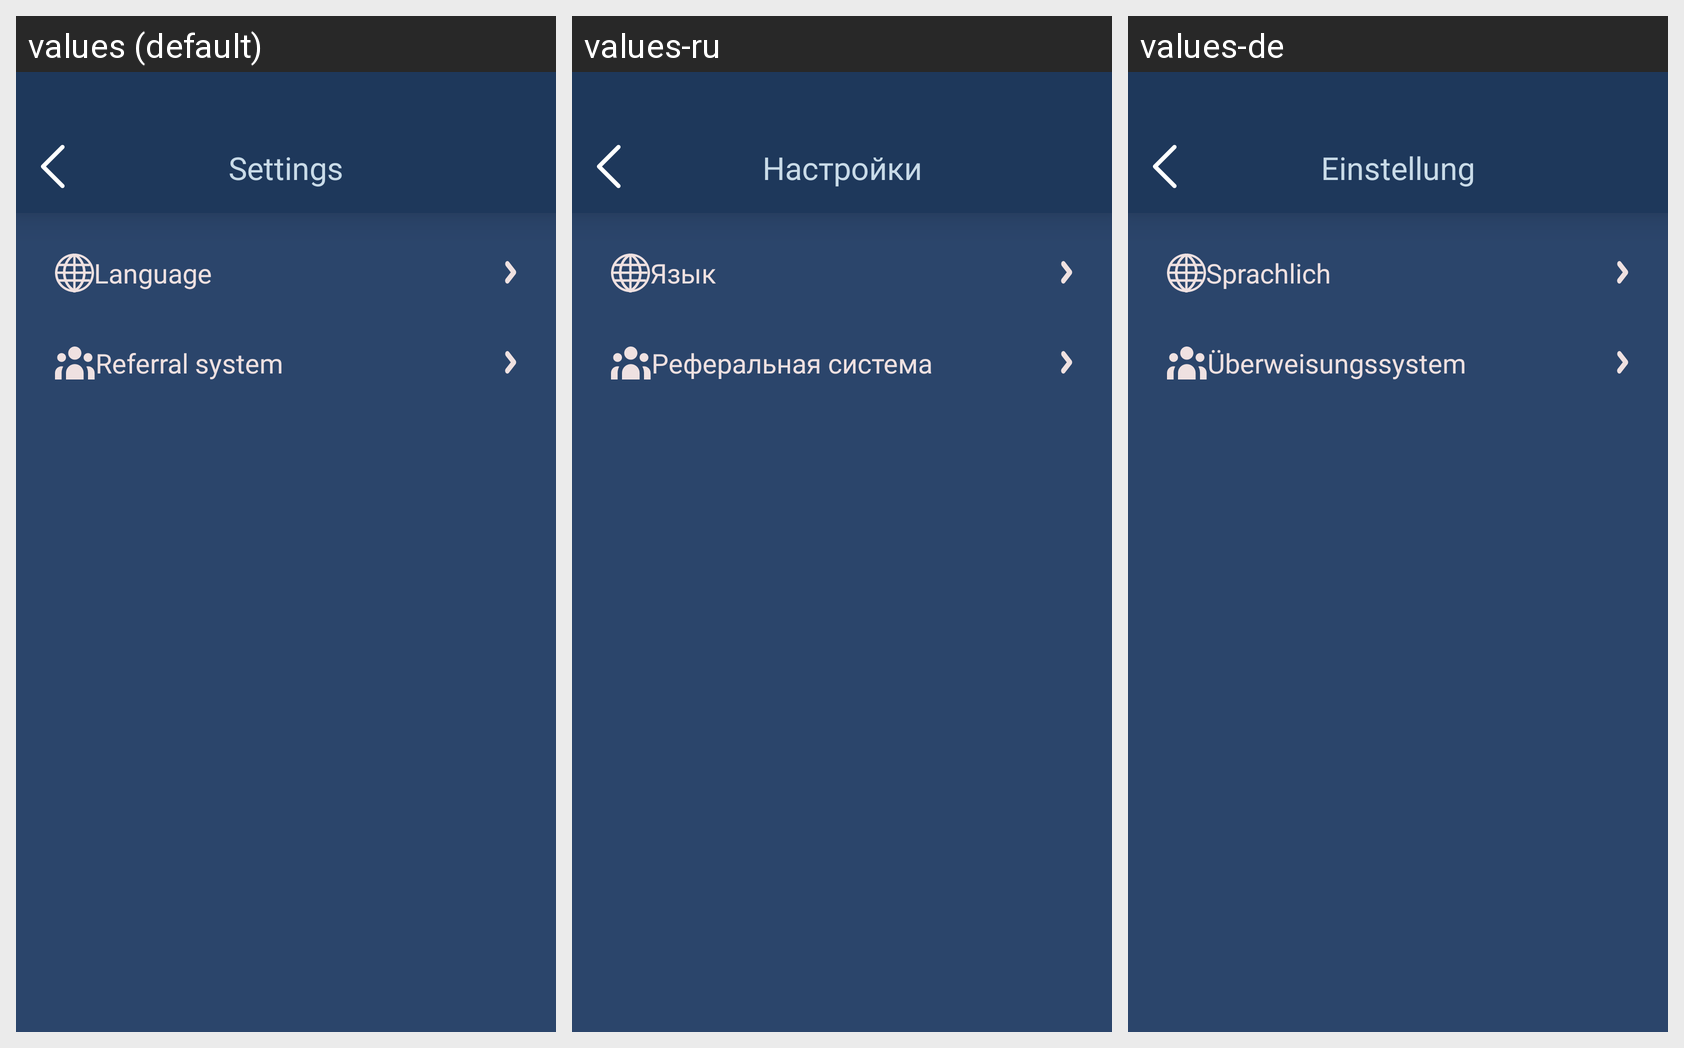

This grid shows one Android layout under several languages. Give, for every string resource on the screen, its name, the default text and each shown locale's text.
Android screen res/layout/fragment_settings.xml rendered under 3 locales, left to right: values (default), values-ru, values-de. Device: Nexus 5 (rendered at 1080×1920; each locale shown at half size, 540×960, under a caption strip naming it); theme Theme.BULLCOIN.
Strings drawn on this screen, with the default value and each locale's value (text and hints the layout hard-codes, and strings that could not be matched under every locale, appear in the picture but are not listed):

settings
  values: Settings
  values-ru: Настройки
  values-de: Einstellung

language
  values: Language
  values-ru: Язык
  values-de: Sprachlich

referral_system
  values: Referral system
  values-ru: Реферальная система
  values-de: Überweisungssystem
